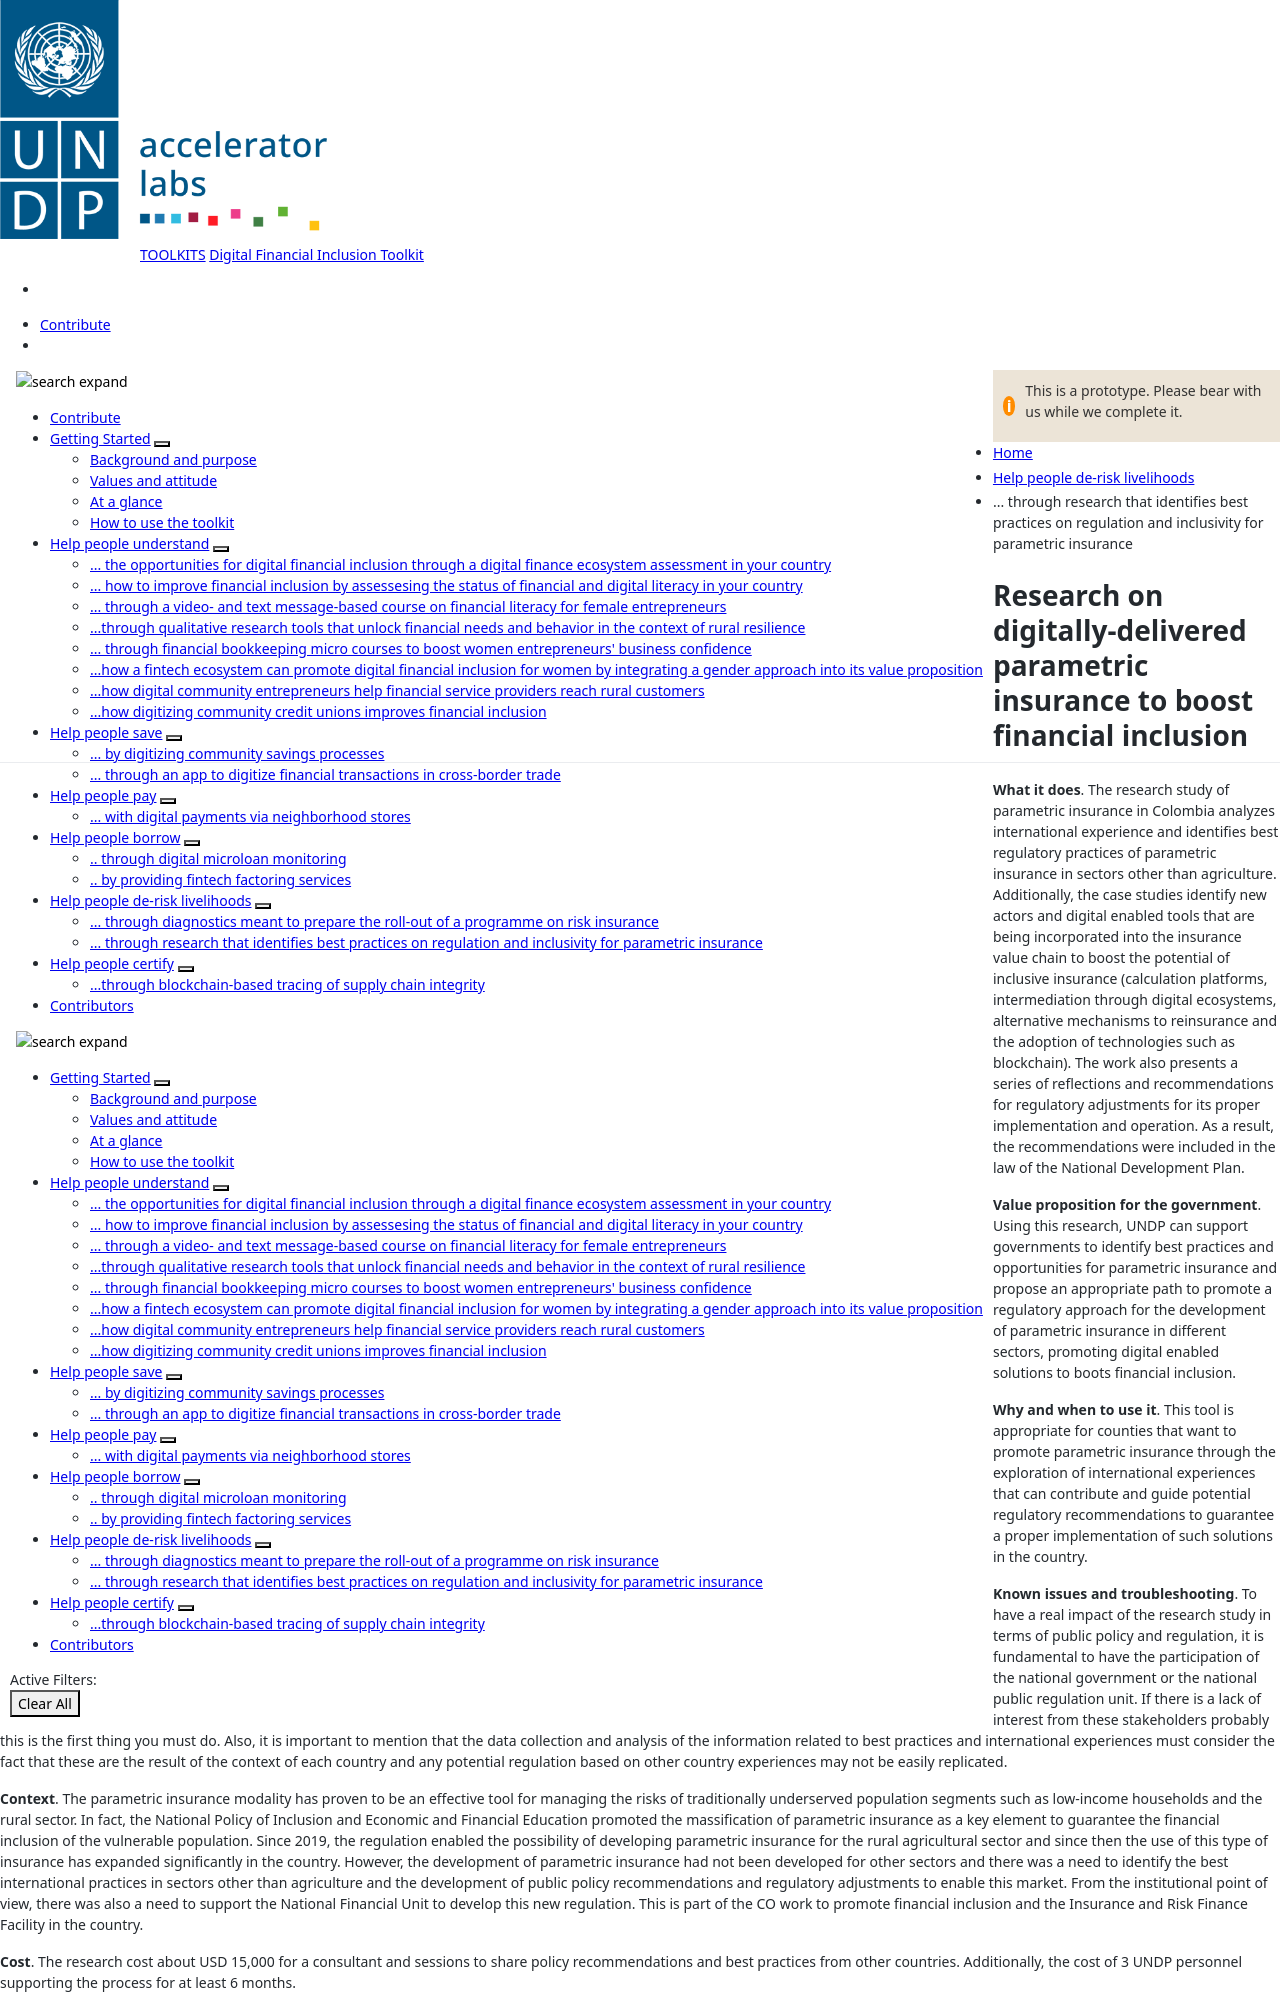

repository: UNDP-Accelerator-Labs/Financial-inclusion-toolkit · page: 6_Derisk/col.html · generator: jekyll

---
title: ... through research that identifies best practices on regulation and inclusivity for parametric insurance
layout: default

menu_parent: 6
nav_order: 2

---

# Research on digitally-delivered parametric insurance to boost financial inclusion 

**What it does**. The research study of parametric insurance in Colombia analyzes international experience and identifies best regulatory practices of parametric insurance in sectors other than agriculture. Additionally, the case studies identify new actors and digital enabled tools that are being incorporated into the insurance value chain to boost the potential of inclusive insurance (calculation platforms, intermediation through digital ecosystems, alternative mechanisms to reinsurance and the adoption of technologies such as blockchain). The work also presents a series of reflections and recommendations for regulatory adjustments for its proper implementation and operation. As a result, the recommendations were included in the law of the National Development Plan. 

**Value proposition for the government**. Using this research, UNDP can support governments to identify best practices and opportunities for parametric insurance and propose an appropriate path to promote a regulatory approach for the development of parametric insurance in different sectors, promoting digital enabled solutions to boots financial inclusion.

**Why and when to use it**. This tool is appropriate for counties that want to promote parametric insurance through the exploration of international experiences that can contribute and guide potential regulatory recommendations to guarantee a proper implementation of such solutions in the country. 

**Known issues and troubleshooting**. To have a real impact of the research study in terms of public policy and regulation, it is fundamental to have the participation of the national government or the national public regulation unit. If there is a lack of interest from these stakeholders probably this is the first thing you must do. 
Also, it is important to mention that the data collection and analysis of the information related to best practices and international experiences must consider the fact that these are the result of the context of each country and any potential regulation based on other country experiences may not be easily replicated.
